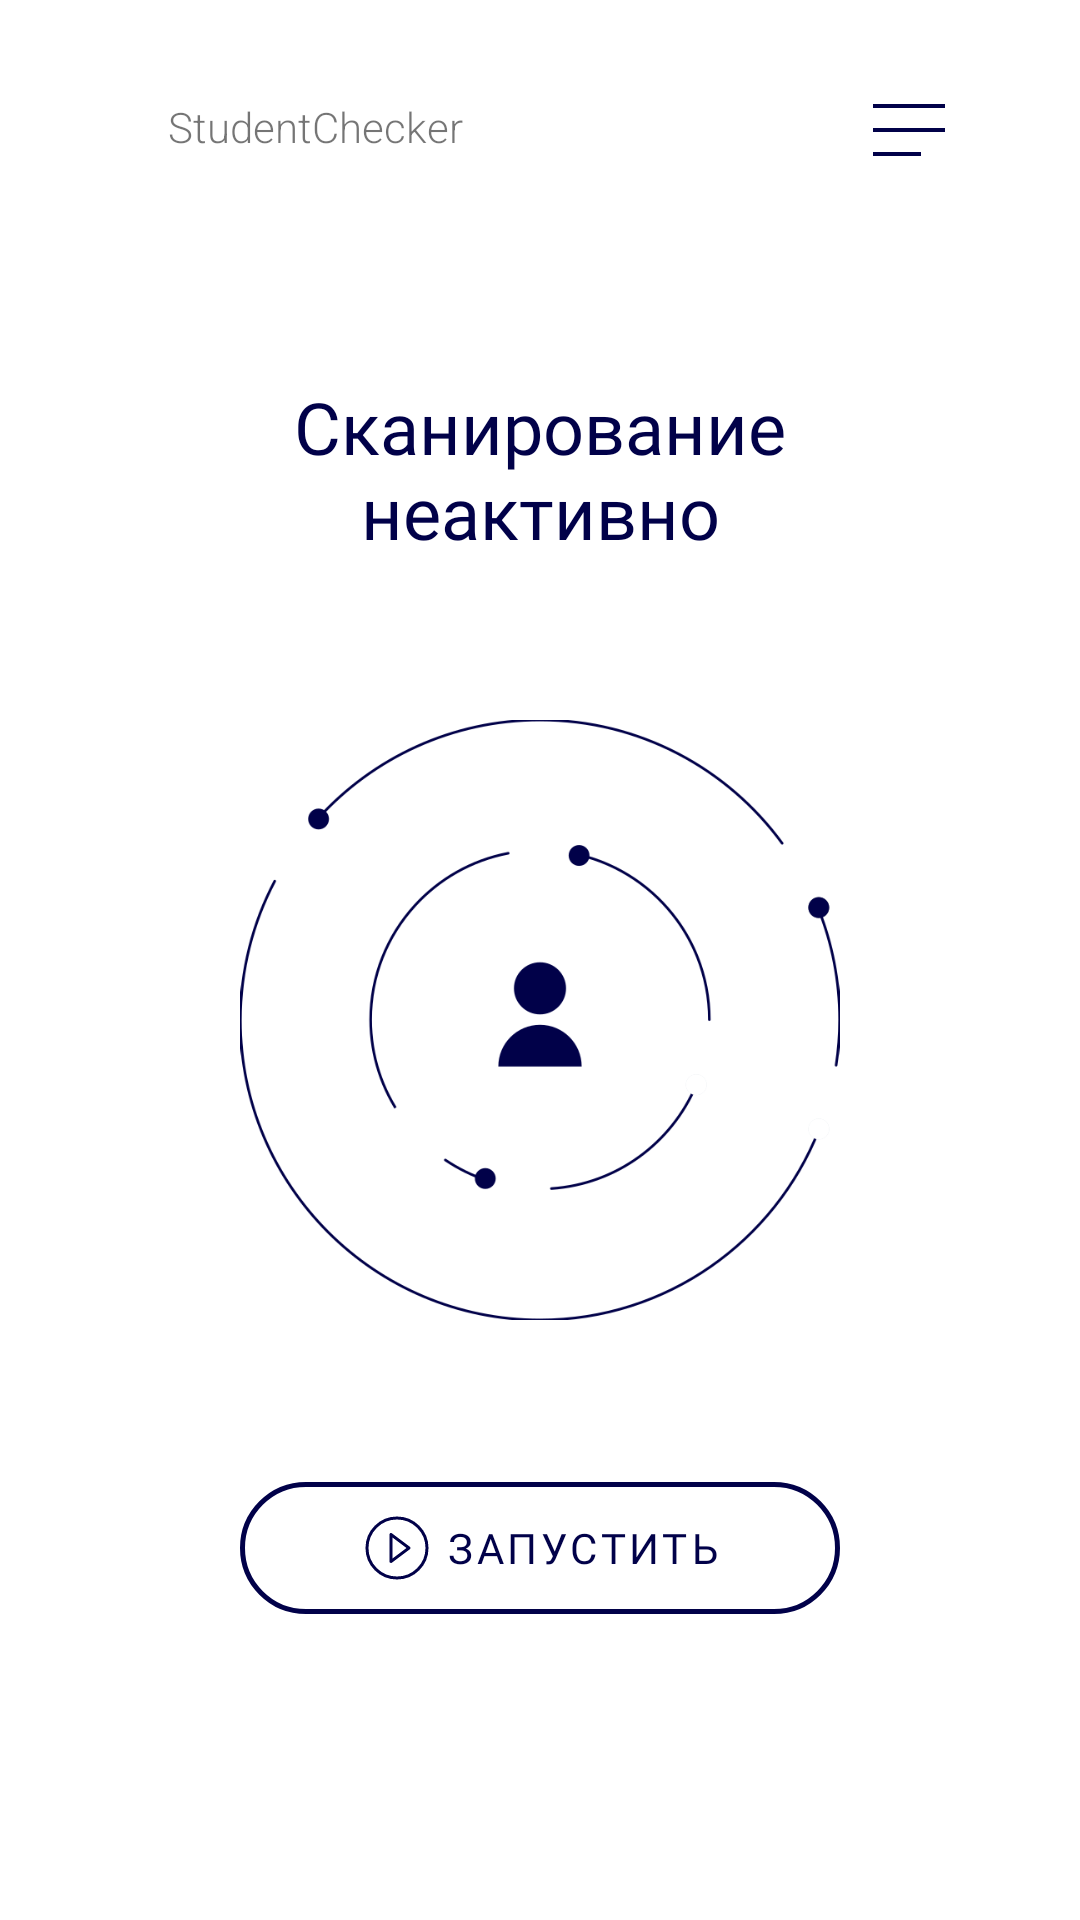

Write the Android layout XML for this screen, with the resource values it uses.
<!-- AndroidManifest.xml: application theme Theme.StudentChecker -->
<!-- res/layout/fragment_scanning_inactive.xml -->
<?xml version="1.0" encoding="utf-8"?>
<androidx.constraintlayout.widget.ConstraintLayout xmlns:android="http://schemas.android.com/apk/res/android"
    xmlns:app="http://schemas.android.com/apk/res-auto"
    xmlns:tools="http://schemas.android.com/tools"
    android:id="@+id/container"
    android:layout_width="match_parent"
    android:layout_height="match_parent"
    android:paddingLeft="@dimen/fragment_horizontal_margin"
    android:paddingTop="@dimen/fragment_vertical_margin"
    android:paddingRight="@dimen/fragment_horizontal_margin"
    android:paddingBottom="@dimen/fragment_vertical_margin"
    tools:context=".ScanningInactiveFragment">

    
    <include
        layout="@layout/toolbar_top"
        android:id="@+id/includeToolbar"
        app:layout_constraintEnd_toEndOf="parent"
        app:layout_constraintStart_toStartOf="parent"
        app:layout_constraintTop_toTopOf="parent" />

    
    <TextView
        android:id="@+id/tvTitle"
        android:layout_width="wrap_content"
        android:layout_height="wrap_content"
        android:layout_marginTop="@dimen/inactive_title_margin_top"
        android:fontFamily="@font/inter"
        android:text="@string/inactive_title"
        android:textAlignment="center"
        android:textColor="@color/darkBlue"
        android:textSize="@dimen/inactive_title_text_size"
        app:layout_constraintEnd_toEndOf="parent"
        app:layout_constraintStart_toStartOf="parent"
        app:layout_constraintTop_toTopOf="parent" />

    
    <LinearLayout
        android:id="@+id/centerBlock"
        android:layout_width="wrap_content"
        android:layout_height="wrap_content"
        android:gravity="center"
        android:orientation="vertical"
        app:layout_constraintBottom_toBottomOf="parent"
        app:layout_constraintEnd_toEndOf="parent"
        app:layout_constraintStart_toStartOf="parent"
        app:layout_constraintTop_toBottomOf="@+id/tvTitle"
        app:layout_constraintVertical_bias="@dimen/inactive_vertical_bias">

        
        <ImageView
            android:id="@+id/ivScan"
            android:contentDescription="@string/inactive_title"
            android:layout_width="@dimen/image_small"
            android:layout_height="@dimen/image_small"
            android:src="@drawable/scan" />

        
        <com.google.android.material.button.MaterialButton
            android:id="@+id/btnStart"
            style="@style/Widget.MaterialComponents.Button.OutlinedButton"
            android:layout_width="@dimen/button_width_default"
            android:layout_height="@dimen/button_height_default"
            android:layout_marginTop="@dimen/inactive_button_margin_top"
            android:fontFamily="@font/inter"
            android:text="@string/inactive_start_button_text"
            android:contentDescription="@string/inactive_start_button_desc"
            android:textAlignment="center"
            android:textColor="@color/darkBlue"
            android:textSize="@dimen/text_medium"
            app:backgroundTint="@color/transparent"
            app:cornerRadius="@dimen/radius_large"
            app:icon="@drawable/baseline_play_circle_outline_24"
            app:iconGravity="textStart"
            app:iconSize="@dimen/icon_small"
            app:iconTint="@color/darkBlue"
            app:strokeColor="@color/darkBlue"
            app:strokeWidth="@dimen/stroke_medium" />

    </LinearLayout>

</androidx.constraintlayout.widget.ConstraintLayout>
<!-- res/layout/toolbar_top.xml (included above) -->
<?xml version="1.0" encoding="utf-8"?>
<androidx.constraintlayout.widget.ConstraintLayout xmlns:android="http://schemas.android.com/apk/res/android"
    xmlns:app="http://schemas.android.com/apk/res-auto"
    android:id="@+id/appBar"
    android:layout_width="match_parent"
    android:layout_height="wrap_content"
    android:layout_marginTop="@dimen/toolbar_margin_top">

    <TextView
        android:id="@+id/tvAppName"
        android:layout_width="wrap_content"
        android:layout_height="wrap_content"
        android:layout_marginStart="@dimen/toolbar_app_name_margin_start"
        android:fontFamily="sans-serif-light"
        android:text="@string/appName"
        android:gravity="center"
        app:layout_constraintBottom_toBottomOf="parent"
        app:layout_constraintStart_toStartOf="parent"
        app:layout_constraintTop_toTopOf="parent" />

    <ImageButton
        android:id="@+id/btnMenu"
        android:layout_width="wrap_content"
        android:layout_height="wrap_content"
        android:layout_marginEnd="@dimen/toolbar_menu_button_margin_end"
        android:backgroundTint="@color/transparent"
        android:src="@drawable/baseline_notes_24"
        android:contentDescription="@string/toolbar_menu_desc"
        app:layout_constraintBottom_toBottomOf="parent"
        app:layout_constraintEnd_toEndOf="parent"
        app:layout_constraintTop_toTopOf="parent" />

</androidx.constraintlayout.widget.ConstraintLayout>
<!-- resources referenced by this layout -->
<resources>
  <color name="darkBlue">#010149</color>
  <color name="transparent">#00000000</color>
  <dimen name="button_height_default">56dp</dimen>
  <dimen name="button_width_default">200dp</dimen>
  <dimen name="fragment_horizontal_margin">@dimen/margin_large</dimen>
  <dimen name="fragment_vertical_margin">@dimen/margin_large</dimen>
  <dimen name="icon_small">24dp</dimen>
  <dimen name="image_small">200dp</dimen>
  <dimen name="inactive_button_margin_top">@dimen/margin_4xlarge</dimen>
  <dimen name="inactive_title_margin_top">@dimen/margin_top_default</dimen>
  <dimen name="inactive_title_text_size">@dimen/text_xlarge</dimen>
  <dimen name="inactive_vertical_bias">0.4</dimen>
  <dimen name="radius_large">28dp</dimen>
  <dimen name="stroke_medium">1.5dp</dimen>
  <dimen name="text_medium">14sp</dimen>
  <dimen name="toolbar_app_name_margin_start">40dp</dimen>
  <dimen name="toolbar_margin_top">24dp</dimen>
  <dimen name="toolbar_menu_button_margin_end">13dp</dimen>
  <!-- drawable baseline_notes_24 (drawable) -->
  <vector xmlns:android="http://schemas.android.com/apk/res/android"
      android:autoMirrored="true"
      android:height="32dp"
      android:tint="@color/darkBlue"
      android:viewportHeight="24"
      android:viewportWidth="24"
      android:width="32dp">
  
      
      <path
          android:fillColor="@android:color/white"
          android:pathData="M3,6.5 h18 v1 h-18 z"/>
  
      
      <path
          android:fillColor="@android:color/white"
          android:pathData="M3,12.5 h18 v1 h-18 z"/>
  
      
      <path
          android:fillColor="@android:color/white"
          android:pathData="M3,18.5 h12 v1 h-12 z"/>
  
  </vector>
  <!-- drawable baseline_play_circle_outline_24 (drawable) -->
  <vector xmlns:android="http://schemas.android.com/apk/res/android"
      android:height="72dp"
      android:tint="@color/darkBlue"
      android:viewportHeight="24"
      android:viewportWidth="24"
      android:width="72dp">
  
      
      <path
          android:strokeColor="@android:color/white"
          android:strokeWidth="1"
          android:pathData="M12,2C6.48,2 2,6.48 2,12s4.48,10 10,10 10,-4.48 10,-10S17.52,2 12,2z"/>
  
      
      <path
          android:strokeColor="@android:color/white"
          android:strokeWidth="1"
          android:strokeLineJoin="round"
          android:pathData="M10,16.5l6,-4.5 -6,-4.5v9z"/>
  
  </vector>
  <!-- drawable scan: png bitmap (drawable, 40796 bytes) -->
  <string name="appName">StudentChecker</string>
  <string name="inactive_start_button_desc">Начать сканирование</string>
  <string name="inactive_start_button_text">ЗАПУСТИТЬ</string>
  <string name="inactive_title">Сканирование\nнеактивно</string>
  <string name="toolbar_menu_desc">Открыть меню</string>
  <style name="Theme.StudentChecker" parent="Theme.MaterialComponents.DayNight.NoActionBar">
          <item name="colorPrimary">@color/darkBlue</item>
          <item name="colorPrimaryVariant">@color/darkBlue</item>
          <item name="colorOnPrimary">@color/white</item>
          <item name="colorSecondary">@color/darkBlue</item>
          <item name="colorSecondaryVariant">@color/darkBlue</item>
          <item name="colorOnSecondary">@color/white</item>
          <item name="android:colorBackground">@color/background</item>
          <item name="colorSurface">@color/surface</item>
          <item name="colorOnSurface">@color/text_primary</item>
          <item name="android:windowBackground">@color/background</item>
      </style>
  <dimen name="margin_large">16dp</dimen>
  <dimen name="margin_4xlarge">48dp</dimen>
  <dimen name="margin_top_default">110dp</dimen>
  <dimen name="text_xlarge">24sp</dimen>
  <color name="white">#FFFFFFFF</color>
  <color name="background">#FFFFFF</color>
  <color name="surface">#F5F5F5</color>
  <color name="text_primary">#010149</color>
</resources>
